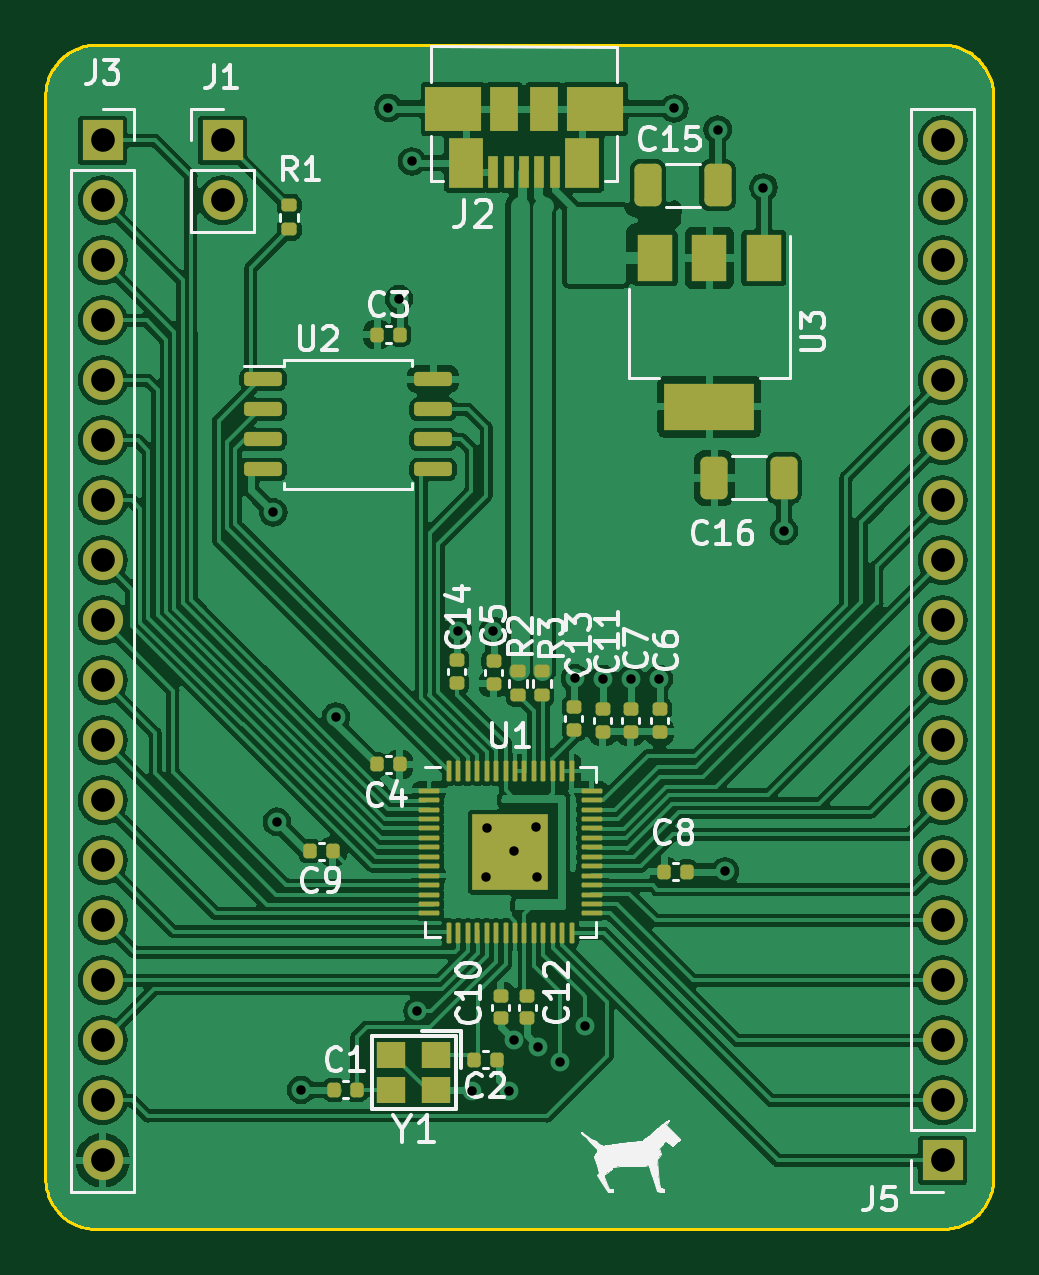
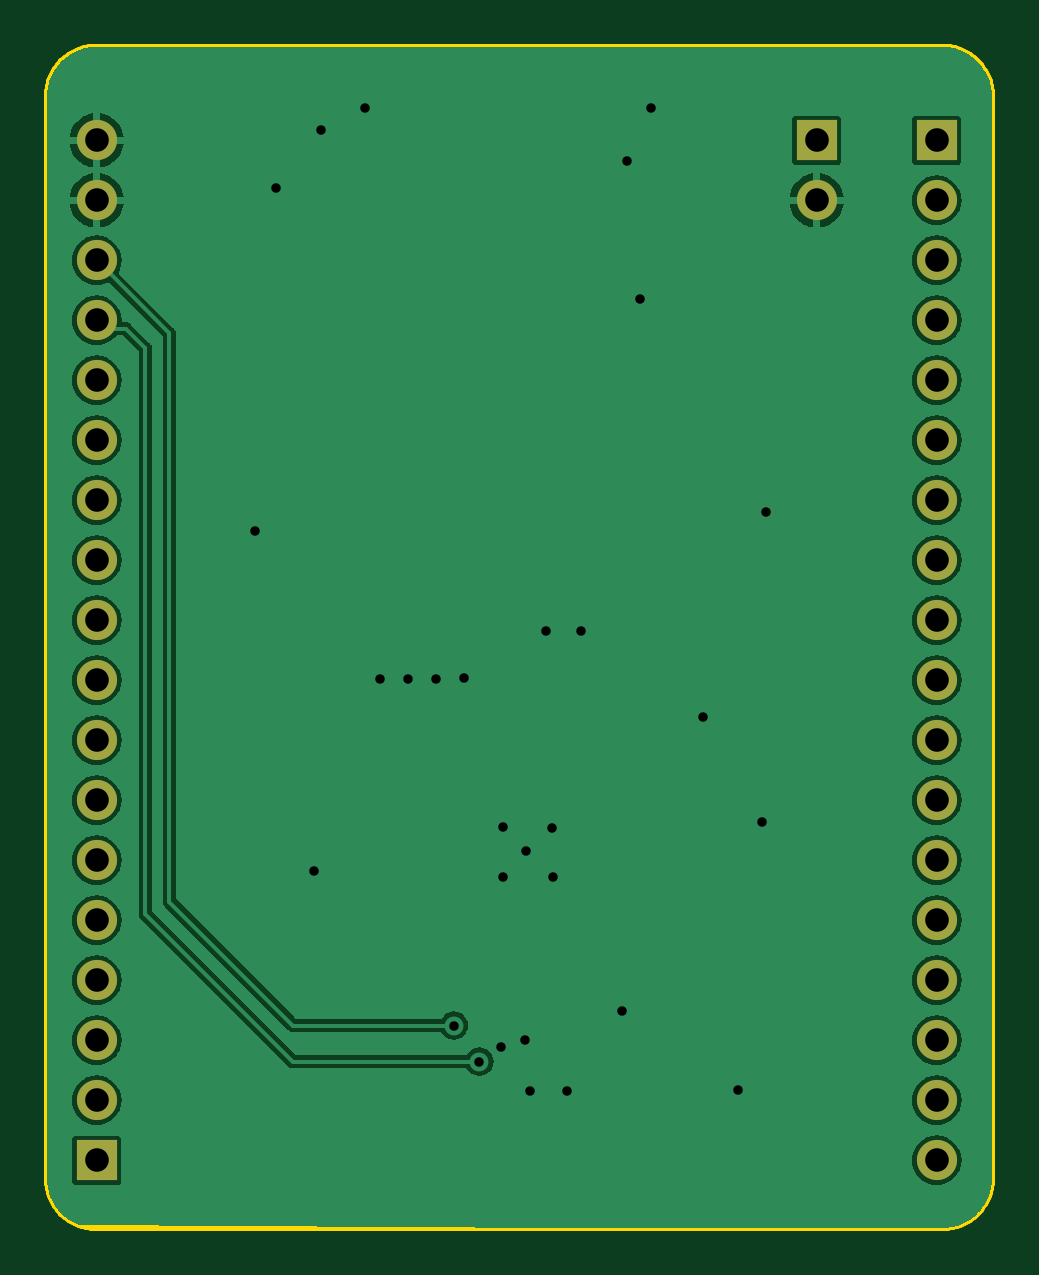
Circuit board: 11 layer files. Board 40.0 x 50.0 mm.
- bottom_copper: KiCAD_Board_3_Minimal_Full_RP2040-B_Cu.gbl (87760 bytes)
- bottom_mask: KiCAD_Board_3_Minimal_Full_RP2040-B_Mask.gbs (1626 bytes)
- paste: KiCAD_Board_3_Minimal_Full_RP2040-B_Paste.gbp (534 bytes)
- bottom_silk: KiCAD_Board_3_Minimal_Full_RP2040-B_Silkscreen.gbo (1629 bytes)
- outline: KiCAD_Board_3_Minimal_Full_RP2040-Edge_Cuts.gm1 (3853 bytes)
- top_copper: KiCAD_Board_3_Minimal_Full_RP2040-F_Cu.gtl (242958 bytes)
- top_mask: KiCAD_Board_3_Minimal_Full_RP2040-F_Mask.gts (7080 bytes)
- paste: KiCAD_Board_3_Minimal_Full_RP2040-F_Paste.gtp (6140 bytes)
- top_silk: KiCAD_Board_3_Minimal_Full_RP2040-F_Silkscreen.gto (60333 bytes)
- drill: KiCAD_Board_3_Minimal_Full_RP2040-NPTH.drl (334 bytes)
- drill: KiCAD_Board_3_Minimal_Full_RP2040-PTH.drl (1451 bytes)

=== bottom_copper: KiCAD_Board_3_Minimal_Full_RP2040-B_Cu.gbl (87760 bytes, source omitted) ===
=== bottom_mask: KiCAD_Board_3_Minimal_Full_RP2040-B_Mask.gbs ===
%TF.GenerationSoftware,KiCad,Pcbnew,7.0.0-da2b9df05c~163~ubuntu20.04.1*%
%TF.CreationDate,2023-05-09T10:41:35+01:00*%
%TF.ProjectId,KiCAD_Board_3_Minimal_Full_RP2040,4b694341-445f-4426-9f61-72645f335f4d,rev?*%
%TF.SameCoordinates,Original*%
%TF.FileFunction,Soldermask,Bot*%
%TF.FilePolarity,Negative*%
%FSLAX46Y46*%
G04 Gerber Fmt 4.6, Leading zero omitted, Abs format (unit mm)*
G04 Created by KiCad (PCBNEW 7.0.0-da2b9df05c~163~ubuntu20.04.1) date 2023-05-09 10:41:35*
%MOMM*%
%LPD*%
G01*
G04 APERTURE LIST*
%ADD10R,1.700000X1.700000*%
%ADD11O,1.700000X1.700000*%
G04 APERTURE END LIST*
D10*
%TO.C,J3*%
X101599999Y-43179999D03*
D11*
X101599999Y-45719999D03*
X101599999Y-48259999D03*
X101599999Y-50799999D03*
X101599999Y-53339999D03*
X101599999Y-55879999D03*
X101599999Y-58419999D03*
X101599999Y-60959999D03*
X101599999Y-63499999D03*
X101599999Y-66039999D03*
X101599999Y-68579999D03*
X101599999Y-71119999D03*
X101599999Y-73659999D03*
X101599999Y-76199999D03*
X101599999Y-78739999D03*
X101599999Y-81279999D03*
X101599999Y-83819999D03*
X101599999Y-86359999D03*
%TD*%
D10*
%TO.C,J1*%
X106679999Y-43179999D03*
D11*
X106679999Y-45719999D03*
%TD*%
D10*
%TO.C,J5*%
X137159999Y-86359999D03*
D11*
X137159999Y-83819999D03*
X137159999Y-81279999D03*
X137159999Y-78739999D03*
X137159999Y-76199999D03*
X137159999Y-73659999D03*
X137159999Y-71119999D03*
X137159999Y-68579999D03*
X137159999Y-66039999D03*
X137159999Y-63499999D03*
X137159999Y-60959999D03*
X137159999Y-58419999D03*
X137159999Y-55879999D03*
X137159999Y-53339999D03*
X137159999Y-50799999D03*
X137159999Y-48259999D03*
X137159999Y-45719999D03*
X137159999Y-43179999D03*
%TD*%
M02*

=== paste: KiCAD_Board_3_Minimal_Full_RP2040-B_Paste.gbp ===
%TF.GenerationSoftware,KiCad,Pcbnew,7.0.0-da2b9df05c~163~ubuntu20.04.1*%
%TF.CreationDate,2023-05-09T10:41:34+01:00*%
%TF.ProjectId,KiCAD_Board_3_Minimal_Full_RP2040,4b694341-445f-4426-9f61-72645f335f4d,rev?*%
%TF.SameCoordinates,Original*%
%TF.FileFunction,Paste,Bot*%
%TF.FilePolarity,Positive*%
%FSLAX46Y46*%
G04 Gerber Fmt 4.6, Leading zero omitted, Abs format (unit mm)*
G04 Created by KiCad (PCBNEW 7.0.0-da2b9df05c~163~ubuntu20.04.1) date 2023-05-09 10:41:34*
%MOMM*%
%LPD*%
G01*
G04 APERTURE LIST*
G04 APERTURE END LIST*
M02*

=== bottom_silk: KiCAD_Board_3_Minimal_Full_RP2040-B_Silkscreen.gbo ===
%TF.GenerationSoftware,KiCad,Pcbnew,7.0.0-da2b9df05c~163~ubuntu20.04.1*%
%TF.CreationDate,2023-05-09T10:41:35+01:00*%
%TF.ProjectId,KiCAD_Board_3_Minimal_Full_RP2040,4b694341-445f-4426-9f61-72645f335f4d,rev?*%
%TF.SameCoordinates,Original*%
%TF.FileFunction,Legend,Bot*%
%TF.FilePolarity,Positive*%
%FSLAX46Y46*%
G04 Gerber Fmt 4.6, Leading zero omitted, Abs format (unit mm)*
G04 Created by KiCad (PCBNEW 7.0.0-da2b9df05c~163~ubuntu20.04.1) date 2023-05-09 10:41:35*
%MOMM*%
%LPD*%
G01*
G04 APERTURE LIST*
%ADD10R,1.700000X1.700000*%
%ADD11O,1.700000X1.700000*%
G04 APERTURE END LIST*
%LPC*%
D10*
%TO.C,J3*%
X101599999Y-43179999D03*
D11*
X101599999Y-45719999D03*
X101599999Y-48259999D03*
X101599999Y-50799999D03*
X101599999Y-53339999D03*
X101599999Y-55879999D03*
X101599999Y-58419999D03*
X101599999Y-60959999D03*
X101599999Y-63499999D03*
X101599999Y-66039999D03*
X101599999Y-68579999D03*
X101599999Y-71119999D03*
X101599999Y-73659999D03*
X101599999Y-76199999D03*
X101599999Y-78739999D03*
X101599999Y-81279999D03*
X101599999Y-83819999D03*
X101599999Y-86359999D03*
%TD*%
D10*
%TO.C,J1*%
X106679999Y-43179999D03*
D11*
X106679999Y-45719999D03*
%TD*%
D10*
%TO.C,J5*%
X137159999Y-86359999D03*
D11*
X137159999Y-83819999D03*
X137159999Y-81279999D03*
X137159999Y-78739999D03*
X137159999Y-76199999D03*
X137159999Y-73659999D03*
X137159999Y-71119999D03*
X137159999Y-68579999D03*
X137159999Y-66039999D03*
X137159999Y-63499999D03*
X137159999Y-60959999D03*
X137159999Y-58419999D03*
X137159999Y-55879999D03*
X137159999Y-53339999D03*
X137159999Y-50799999D03*
X137159999Y-48259999D03*
X137159999Y-45719999D03*
X137159999Y-43179999D03*
%TD*%
M02*

=== outline: KiCAD_Board_3_Minimal_Full_RP2040-Edge_Cuts.gm1 ===
%TF.GenerationSoftware,KiCad,Pcbnew,7.0.0-da2b9df05c~163~ubuntu20.04.1*%
%TF.CreationDate,2023-05-09T10:41:35+01:00*%
%TF.ProjectId,KiCAD_Board_3_Minimal_Full_RP2040,4b694341-445f-4426-9f61-72645f335f4d,rev?*%
%TF.SameCoordinates,Original*%
%TF.FileFunction,Profile,NP*%
%FSLAX46Y46*%
G04 Gerber Fmt 4.6, Leading zero omitted, Abs format (unit mm)*
G04 Created by KiCad (PCBNEW 7.0.0-da2b9df05c~163~ubuntu20.04.1) date 2023-05-09 10:41:35*
%MOMM*%
%LPD*%
G01*
G04 APERTURE LIST*
%TA.AperFunction,Profile*%
%ADD10C,0.264999*%
%TD*%
G04 APERTURE END LIST*
D10*
X137283876Y-39222713D02*
X137389677Y-39230758D01*
X137493939Y-39244007D01*
X137596532Y-39262328D01*
X137697325Y-39285591D01*
X137796187Y-39313664D01*
X137892987Y-39346418D01*
X137987595Y-39383720D01*
X138079879Y-39425441D01*
X138169708Y-39471449D01*
X138256952Y-39521613D01*
X138341479Y-39575802D01*
X138423159Y-39633886D01*
X138501861Y-39695734D01*
X138577453Y-39761214D01*
X138649806Y-39830196D01*
X138718788Y-39902549D01*
X138784268Y-39978142D01*
X138846116Y-40056843D01*
X138904200Y-40138524D01*
X138958389Y-40223051D01*
X139008553Y-40310295D01*
X139054561Y-40400124D01*
X139096281Y-40492408D01*
X139133584Y-40587015D01*
X139166338Y-40683816D01*
X139194411Y-40782678D01*
X139217674Y-40883471D01*
X139235995Y-40986064D01*
X139249244Y-41090327D01*
X139257289Y-41196128D01*
X139260000Y-41303336D01*
X139260000Y-87136662D01*
X139257289Y-87243871D01*
X139249244Y-87349672D01*
X139235995Y-87453934D01*
X139217674Y-87556528D01*
X139194411Y-87657321D01*
X139166338Y-87756183D01*
X139133584Y-87852984D01*
X139096281Y-87947591D01*
X139054561Y-88039875D01*
X139008553Y-88129705D01*
X138958389Y-88216949D01*
X138904200Y-88301476D01*
X138846116Y-88383156D01*
X138784268Y-88461858D01*
X138718788Y-88537451D01*
X138649806Y-88609804D01*
X138577453Y-88678786D01*
X138501861Y-88744266D01*
X138423159Y-88806114D01*
X138341479Y-88864198D01*
X138256952Y-88918387D01*
X138169708Y-88968551D01*
X138079879Y-89014559D01*
X137987595Y-89056280D01*
X137892987Y-89093582D01*
X137796187Y-89126336D01*
X137697325Y-89154409D01*
X137596532Y-89177672D01*
X137493939Y-89195994D01*
X137389677Y-89209242D01*
X137283876Y-89217287D01*
X137176668Y-89219998D01*
X101343334Y-89219998D01*
X101236126Y-89217287D01*
X101130325Y-89209242D01*
X101026062Y-89195994D01*
X100923469Y-89177672D01*
X100822676Y-89154409D01*
X100723814Y-89126336D01*
X100627013Y-89093582D01*
X100532406Y-89056280D01*
X100440122Y-89014559D01*
X100350293Y-88968551D01*
X100263049Y-88918387D01*
X100178522Y-88864198D01*
X100096842Y-88806114D01*
X100018140Y-88744266D01*
X99942547Y-88678786D01*
X99870194Y-88609804D01*
X99801212Y-88537451D01*
X99735732Y-88461858D01*
X99673884Y-88383156D01*
X99615800Y-88301476D01*
X99561611Y-88216949D01*
X99511447Y-88129705D01*
X99465439Y-88039875D01*
X99423719Y-87947591D01*
X99386416Y-87852984D01*
X99353662Y-87756183D01*
X99325589Y-87657321D01*
X99302326Y-87556528D01*
X99284005Y-87453934D01*
X99270756Y-87349672D01*
X99262711Y-87243871D01*
X99260000Y-87136662D01*
X99260000Y-41303336D01*
X99262711Y-41196128D01*
X99270756Y-41090327D01*
X99284005Y-40986064D01*
X99302326Y-40883471D01*
X99325589Y-40782678D01*
X99353662Y-40683816D01*
X99386416Y-40587015D01*
X99423719Y-40492408D01*
X99465439Y-40400124D01*
X99511447Y-40310295D01*
X99561611Y-40223051D01*
X99615800Y-40138524D01*
X99673884Y-40056843D01*
X99735732Y-39978142D01*
X99801212Y-39902549D01*
X99870194Y-39830196D01*
X99942547Y-39761214D01*
X100018140Y-39695734D01*
X100096842Y-39633886D01*
X100178522Y-39575802D01*
X100263049Y-39521613D01*
X100350293Y-39471449D01*
X100440122Y-39425441D01*
X100532406Y-39383720D01*
X100627013Y-39346418D01*
X100723814Y-39313664D01*
X100822676Y-39285591D01*
X100923469Y-39262328D01*
X101026062Y-39244007D01*
X101130325Y-39230758D01*
X101236126Y-39222713D01*
X101343334Y-39220002D01*
X137176668Y-39220002D01*
X137283876Y-39222713D01*
M02*

=== top_copper: KiCAD_Board_3_Minimal_Full_RP2040-F_Cu.gtl (242958 bytes, source omitted) ===
=== top_mask: KiCAD_Board_3_Minimal_Full_RP2040-F_Mask.gts (7080 bytes, source omitted) ===
=== paste: KiCAD_Board_3_Minimal_Full_RP2040-F_Paste.gtp ===
%TF.GenerationSoftware,KiCad,Pcbnew,7.0.0-da2b9df05c~163~ubuntu20.04.1*%
%TF.CreationDate,2023-05-09T10:41:34+01:00*%
%TF.ProjectId,KiCAD_Board_3_Minimal_Full_RP2040,4b694341-445f-4426-9f61-72645f335f4d,rev?*%
%TF.SameCoordinates,Original*%
%TF.FileFunction,Paste,Top*%
%TF.FilePolarity,Positive*%
%FSLAX46Y46*%
G04 Gerber Fmt 4.6, Leading zero omitted, Abs format (unit mm)*
G04 Created by KiCad (PCBNEW 7.0.0-da2b9df05c~163~ubuntu20.04.1) date 2023-05-09 10:41:34*
%MOMM*%
%LPD*%
G01*
G04 APERTURE LIST*
G04 Aperture macros list*
%AMRoundRect*
0 Rectangle with rounded corners*
0 $1 Rounding radius*
0 $2 $3 $4 $5 $6 $7 $8 $9 X,Y pos of 4 corners*
0 Add a 4 corners polygon primitive as box body*
4,1,4,$2,$3,$4,$5,$6,$7,$8,$9,$2,$3,0*
0 Add four circle primitives for the rounded corners*
1,1,$1+$1,$2,$3*
1,1,$1+$1,$4,$5*
1,1,$1+$1,$6,$7*
1,1,$1+$1,$8,$9*
0 Add four rect primitives between the rounded corners*
20,1,$1+$1,$2,$3,$4,$5,0*
20,1,$1+$1,$4,$5,$6,$7,0*
20,1,$1+$1,$6,$7,$8,$9,0*
20,1,$1+$1,$8,$9,$2,$3,0*%
G04 Aperture macros list end*
%ADD10RoundRect,0.140000X-0.140000X-0.170000X0.140000X-0.170000X0.140000X0.170000X-0.140000X0.170000X0*%
%ADD11RoundRect,0.250000X-0.325000X-0.650000X0.325000X-0.650000X0.325000X0.650000X-0.325000X0.650000X0*%
%ADD12RoundRect,0.135000X-0.185000X0.135000X-0.185000X-0.135000X0.185000X-0.135000X0.185000X0.135000X0*%
%ADD13RoundRect,0.140000X0.170000X-0.140000X0.170000X0.140000X-0.170000X0.140000X-0.170000X-0.140000X0*%
%ADD14RoundRect,0.249999X-0.395001X-0.395001X0.395001X-0.395001X0.395001X0.395001X-0.395001X0.395001X0*%
%ADD15RoundRect,0.050000X-0.387500X-0.050000X0.387500X-0.050000X0.387500X0.050000X-0.387500X0.050000X0*%
%ADD16RoundRect,0.050000X-0.050000X-0.387500X0.050000X-0.387500X0.050000X0.387500X-0.050000X0.387500X0*%
%ADD17RoundRect,0.140000X0.140000X0.170000X-0.140000X0.170000X-0.140000X-0.170000X0.140000X-0.170000X0*%
%ADD18RoundRect,0.135000X0.185000X-0.135000X0.185000X0.135000X-0.185000X0.135000X-0.185000X-0.135000X0*%
%ADD19R,1.200000X1.100000*%
%ADD20RoundRect,0.150000X-0.650000X-0.150000X0.650000X-0.150000X0.650000X0.150000X-0.650000X0.150000X0*%
%ADD21R,0.450000X1.380000*%
%ADD22R,2.375000X1.900000*%
%ADD23R,1.475000X2.100000*%
%ADD24R,1.175000X1.900000*%
%ADD25RoundRect,0.140000X-0.170000X0.140000X-0.170000X-0.140000X0.170000X-0.140000X0.170000X0.140000X0*%
%ADD26R,1.500000X2.000000*%
%ADD27R,3.800000X2.000000*%
G04 APERTURE END LIST*
D10*
%TO.C,C1*%
X111400000Y-83370000D03*
X112360000Y-83370000D03*
%TD*%
D11*
%TO.C,C16*%
X127500000Y-57470000D03*
X130450000Y-57470000D03*
%TD*%
D12*
%TO.C,R2*%
X119200000Y-65655000D03*
X119200000Y-66675000D03*
%TD*%
D13*
%TO.C,C11*%
X122780000Y-68220000D03*
X122780000Y-67260000D03*
%TD*%
D12*
%TO.C,R1*%
X109500000Y-45930000D03*
X109500000Y-46950000D03*
%TD*%
D14*
%TO.C,U1*%
X118060000Y-72507500D03*
X118060000Y-74107500D03*
X119660000Y-72507500D03*
X119660000Y-74107500D03*
D15*
X115422500Y-70707500D03*
X115422500Y-71107500D03*
X115422500Y-71507500D03*
X115422500Y-71907500D03*
X115422500Y-72307500D03*
X115422500Y-72707500D03*
X115422500Y-73107500D03*
X115422500Y-73507500D03*
X115422500Y-73907500D03*
X115422500Y-74307500D03*
X115422500Y-74707500D03*
X115422500Y-75107500D03*
X115422500Y-75507500D03*
X115422500Y-75907500D03*
D16*
X116260000Y-76745000D03*
X116660000Y-76745000D03*
X117060000Y-76745000D03*
X117460000Y-76745000D03*
X117860000Y-76745000D03*
X118260000Y-76745000D03*
X118660000Y-76745000D03*
X119060000Y-76745000D03*
X119460000Y-76745000D03*
X119860000Y-76745000D03*
X120260000Y-76745000D03*
X120660000Y-76745000D03*
X121060000Y-76745000D03*
X121460000Y-76745000D03*
D15*
X122297500Y-75907500D03*
X122297500Y-75507500D03*
X122297500Y-75107500D03*
X122297500Y-74707500D03*
X122297500Y-74307500D03*
X122297500Y-73907500D03*
X122297500Y-73507500D03*
X122297500Y-73107500D03*
X122297500Y-72707500D03*
X122297500Y-72307500D03*
X122297500Y-71907500D03*
X122297500Y-71507500D03*
X122297500Y-71107500D03*
X122297500Y-70707500D03*
D16*
X121460000Y-69870000D03*
X121060000Y-69870000D03*
X120660000Y-69870000D03*
X120260000Y-69870000D03*
X119860000Y-69870000D03*
X119460000Y-69870000D03*
X119060000Y-69870000D03*
X118660000Y-69870000D03*
X118260000Y-69870000D03*
X117860000Y-69870000D03*
X117460000Y-69870000D03*
X117060000Y-69870000D03*
X116660000Y-69870000D03*
X116260000Y-69870000D03*
%TD*%
D13*
%TO.C,C13*%
X121550000Y-68130000D03*
X121550000Y-67170000D03*
%TD*%
D10*
%TO.C,C8*%
X125370000Y-74130000D03*
X126330000Y-74130000D03*
%TD*%
D17*
%TO.C,C2*%
X118300000Y-82090000D03*
X117340000Y-82090000D03*
%TD*%
D13*
%TO.C,C14*%
X116600000Y-66150000D03*
X116600000Y-65190000D03*
%TD*%
D18*
%TO.C,R3*%
X120200000Y-66675000D03*
X120200000Y-65655000D03*
%TD*%
D10*
%TO.C,C3*%
X113220000Y-51400000D03*
X114180000Y-51400000D03*
%TD*%
D13*
%TO.C,C5*%
X118150000Y-66175000D03*
X118150000Y-65215000D03*
%TD*%
D19*
%TO.C,Y1*%
X115719999Y-81889999D03*
X113819999Y-81889999D03*
X113819999Y-83389999D03*
X115719999Y-83389999D03*
%TD*%
D20*
%TO.C,U2*%
X108390000Y-53295000D03*
X108390000Y-54565000D03*
X108390000Y-55835000D03*
X108390000Y-57105000D03*
X115590000Y-57105000D03*
X115590000Y-55835000D03*
X115590000Y-54565000D03*
X115590000Y-53295000D03*
%TD*%
D17*
%TO.C,C4*%
X114170000Y-69600000D03*
X113210000Y-69600000D03*
%TD*%
D13*
%TO.C,C6*%
X125180000Y-68220000D03*
X125180000Y-67260000D03*
%TD*%
D17*
%TO.C,C9*%
X111350000Y-73275000D03*
X110390000Y-73275000D03*
%TD*%
D21*
%TO.C,J2*%
X120736999Y-44499999D03*
X120086999Y-44499999D03*
X119436999Y-44498999D03*
X118786999Y-44499999D03*
X118136999Y-44499999D03*
D22*
X122463999Y-41839999D03*
D23*
X121899999Y-44139999D03*
D24*
X120276999Y-41839999D03*
X118596999Y-41839999D03*
D23*
X116974999Y-44139999D03*
D22*
X116445999Y-41839999D03*
%TD*%
D11*
%TO.C,C15*%
X124685000Y-45080000D03*
X127635000Y-45080000D03*
%TD*%
D25*
%TO.C,C10*%
X118450000Y-79390000D03*
X118450000Y-80350000D03*
%TD*%
D13*
%TO.C,C7*%
X123950000Y-68220000D03*
X123950000Y-67260000D03*
%TD*%
D26*
%TO.C,U3*%
X129589999Y-48159999D03*
X127289999Y-48159999D03*
X124989999Y-48159999D03*
D27*
X127289999Y-54459999D03*
%TD*%
D25*
%TO.C,C12*%
X119570000Y-79390000D03*
X119570000Y-80350000D03*
%TD*%
M02*

=== top_silk: KiCAD_Board_3_Minimal_Full_RP2040-F_Silkscreen.gto (60333 bytes, source omitted) ===
=== drill: KiCAD_Board_3_Minimal_Full_RP2040-NPTH.drl ===
M48
; DRILL file {KiCad 7.0.0-da2b9df05c~163~ubuntu20.04.1} date Tue 09 May 2023 09:55:47 BST
; FORMAT={-:-/ absolute / metric / decimal}
; #@! TF.CreationDate,2023-05-09T09:55:47+01:00
; #@! TF.GenerationSoftware,Kicad,Pcbnew,7.0.0-da2b9df05c~163~ubuntu20.04.1
; #@! TF.FileFunction,NonPlated,1,2,NPTH
FMAT,2
METRIC
%
G90
G05
T0
M30

=== drill: KiCAD_Board_3_Minimal_Full_RP2040-PTH.drl ===
M48
; DRILL file {KiCad 7.0.0-da2b9df05c~163~ubuntu20.04.1} date Tue 09 May 2023 09:55:47 BST
; FORMAT={-:-/ absolute / metric / decimal}
; #@! TF.CreationDate,2023-05-09T09:55:47+01:00
; #@! TF.GenerationSoftware,Kicad,Pcbnew,7.0.0-da2b9df05c~163~ubuntu20.04.1
; #@! TF.FileFunction,Plated,1,2,PTH
FMAT,2
METRIC
; #@! TA.AperFunction,Plated,PTH,ViaDrill
T1C0.400
; #@! TA.AperFunction,Plated,PTH,ComponentDrill
T2C1.000
%
G90
G05
T1
X108.825Y-58.925
X108.975Y-72.025
X110.0Y-83.375
X111.475Y-67.575
X113.7Y-41.8
X114.15Y-49.9
X114.69Y-44.07
X114.925Y-80.05
X116.65Y-63.94
X117.25Y-83.42
X117.85Y-74.375
X117.875Y-72.275
X118.14Y-63.94
X118.8Y-83.41
X119.0Y-73.275
X119.01Y-81.27
X119.95Y-72.25
X119.975Y-74.375
X120.05Y-81.55
X120.96Y-82.18
X121.59Y-65.95
X122.04Y-80.65
X122.78Y-65.98
X123.96Y-65.98
X125.15Y-65.98
X125.8Y-41.825
X127.64Y-42.72
X127.95Y-74.125
X129.575Y-45.175
X130.45Y-59.72
T2
X101.6Y-43.18
X101.6Y-45.72
X101.6Y-48.26
X101.6Y-50.8
X101.6Y-53.34
X101.6Y-55.88
X101.6Y-58.42
X101.6Y-60.96
X101.6Y-63.5
X101.6Y-66.04
X101.6Y-68.58
X101.6Y-71.12
X101.6Y-73.66
X101.6Y-76.2
X101.6Y-78.74
X101.6Y-81.28
X101.6Y-83.82
X101.6Y-86.36
X106.68Y-43.18
X106.68Y-45.72
X137.16Y-43.18
X137.16Y-45.72
X137.16Y-48.26
X137.16Y-50.8
X137.16Y-53.34
X137.16Y-55.88
X137.16Y-58.42
X137.16Y-60.96
X137.16Y-63.5
X137.16Y-66.04
X137.16Y-68.58
X137.16Y-71.12
X137.16Y-73.66
X137.16Y-76.2
X137.16Y-78.74
X137.16Y-81.28
X137.16Y-83.82
X137.16Y-86.36
T0
M30

